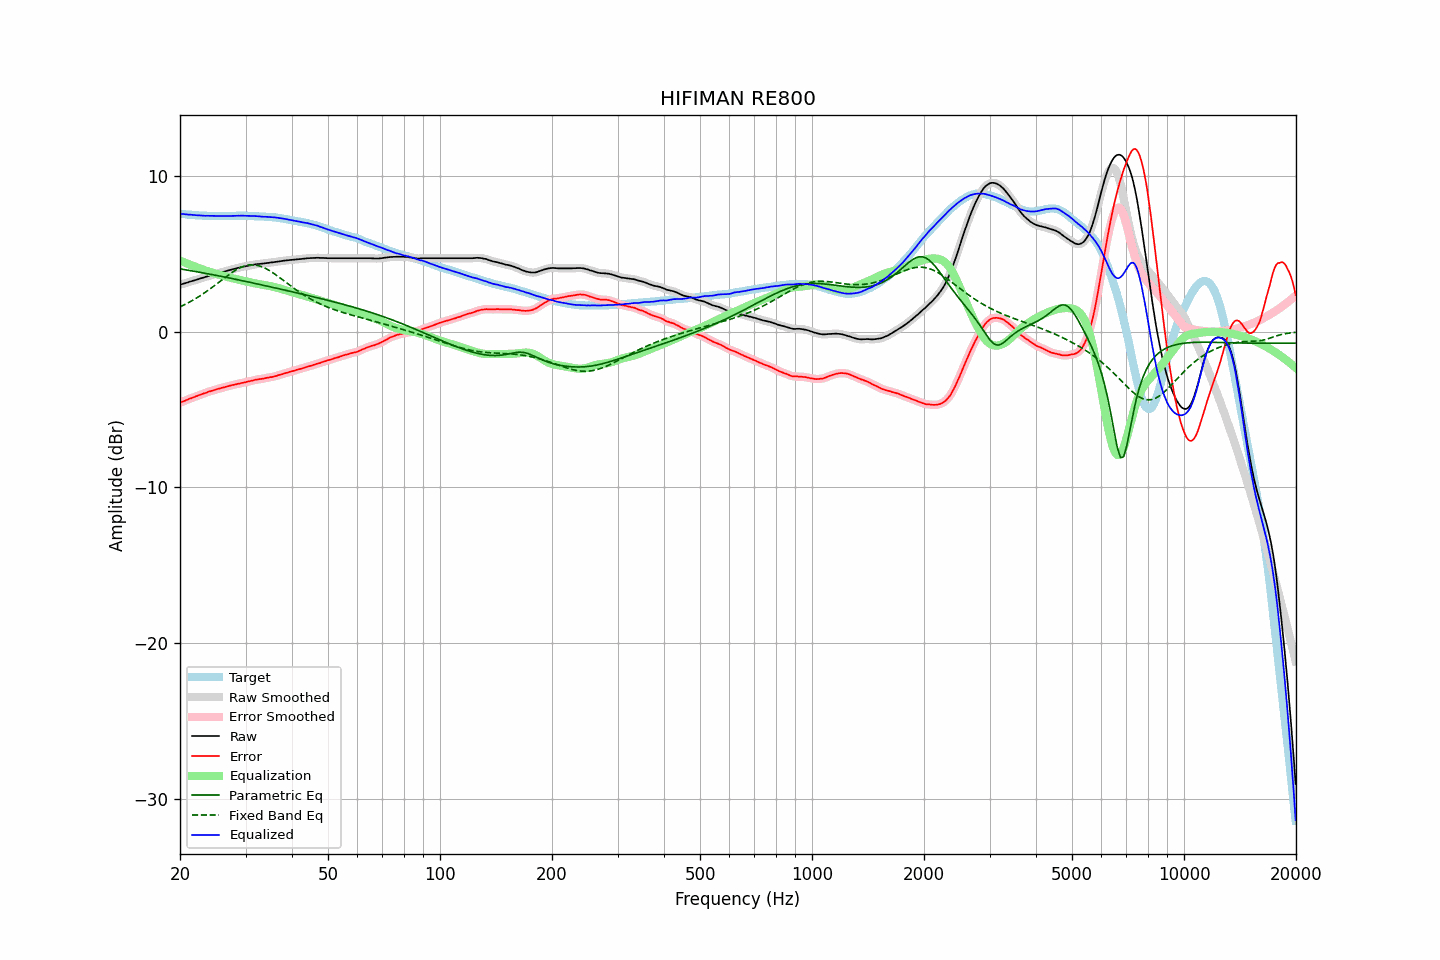

The table this chart was drawn from, first rows:
frequency, raw, error, smoothed, error_smoothed, equalization, parametric_eq, fixed_band_eq, equalized_raw, equalized_smoothed, target
20.00, 3.02, -4.56, 3.02, -4.56, 4.56, 4.03, 1.60, 7.58, 7.58, 7.58
20.20, 3.05, -4.52, 3.05, -4.52, 4.52, 4.02, 1.64, 7.57, 7.56, 7.57
20.40, 3.08, -4.48, 3.07, -4.48, 4.48, 4.00, 1.69, 7.55, 7.55, 7.56
20.61, 3.11, -4.44, 3.11, -4.44, 4.43, 3.98, 1.74, 7.54, 7.54, 7.55
20.81, 3.14, -4.39, 3.14, -4.39, 4.39, 3.96, 1.79, 7.53, 7.53, 7.53
21.02, 3.17, -4.35, 3.17, -4.35, 4.35, 3.95, 1.85, 7.52, 7.52, 7.52
21.23, 3.21, -4.30, 3.20, -4.31, 4.31, 3.93, 1.90, 7.52, 7.51, 7.50
21.44, 3.24, -4.28, 3.24, -4.27, 4.27, 3.91, 1.96, 7.51, 7.51, 7.51
21.66, 3.27, -4.23, 3.27, -4.23, 4.23, 3.89, 2.02, 7.49, 7.50, 7.49
21.87, 3.30, -4.20, 3.30, -4.19, 4.19, 3.87, 2.08, 7.49, 7.48, 7.49
22.09, 3.33, -4.15, 3.33, -4.15, 4.15, 3.86, 2.14, 7.48, 7.48, 7.47
22.31, 3.36, -4.12, 3.36, -4.11, 4.11, 3.84, 2.21, 7.47, 7.47, 7.47
22.54, 3.40, -4.07, 3.39, -4.07, 4.07, 3.82, 2.27, 7.47, 7.47, 7.46
22.76, 3.43, -4.04, 3.43, -4.03, 4.03, 3.80, 2.34, 7.46, 7.46, 7.46
22.99, 3.46, -3.99, 3.46, -4.00, 4.00, 3.78, 2.41, 7.45, 7.45, 7.45
23.22, 3.49, -3.95, 3.49, -3.96, 3.96, 3.76, 2.48, 7.44, 7.44, 7.44
23.45, 3.52, -3.93, 3.52, -3.92, 3.92, 3.74, 2.55, 7.44, 7.44, 7.45
23.69, 3.56, -3.88, 3.55, -3.89, 3.89, 3.72, 2.62, 7.44, 7.44, 7.44
23.92, 3.59, -3.84, 3.59, -3.85, 3.85, 3.70, 2.69, 7.44, 7.44, 7.43
24.16, 3.62, -3.82, 3.62, -3.82, 3.82, 3.68, 2.77, 7.44, 7.44, 7.44
24.40, 3.65, -3.79, 3.65, -3.79, 3.79, 3.66, 2.85, 7.43, 7.43, 7.44
24.65, 3.68, -3.76, 3.68, -3.76, 3.76, 3.64, 2.92, 7.43, 7.43, 7.44
24.89, 3.71, -3.73, 3.71, -3.73, 3.73, 3.62, 3.00, 7.43, 7.43, 7.44
25.14, 3.74, -3.69, 3.73, -3.70, 3.70, 3.60, 3.08, 7.43, 7.43, 7.43
25.39, 3.76, -3.67, 3.76, -3.66, 3.67, 3.58, 3.16, 7.42, 7.43, 7.42
25.65, 3.79, -3.64, 3.79, -3.64, 3.64, 3.56, 3.24, 7.42, 7.42, 7.42
25.91, 3.82, -3.61, 3.82, -3.61, 3.61, 3.54, 3.32, 7.42, 7.42, 7.42
26.16, 3.85, -3.59, 3.85, -3.58, 3.58, 3.52, 3.40, 7.43, 7.43, 7.43
26.43, 3.88, -3.56, 3.88, -3.55, 3.55, 3.50, 3.48, 7.43, 7.43, 7.43
26.69, 3.91, -3.52, 3.91, -3.53, 3.52, 3.48, 3.55, 7.43, 7.43, 7.43
26.96, 3.94, -3.49, 3.93, -3.50, 3.50, 3.46, 3.63, 7.43, 7.43, 7.43
27.23, 3.96, -3.47, 3.96, -3.47, 3.47, 3.44, 3.70, 7.43, 7.43, 7.43
27.50, 3.99, -3.44, 3.99, -3.44, 3.45, 3.42, 3.78, 7.43, 7.43, 7.43
27.77, 4.02, -3.42, 4.01, -3.42, 3.42, 3.40, 3.84, 7.44, 7.43, 7.44
28.05, 4.04, -3.40, 4.04, -3.40, 3.40, 3.38, 3.91, 7.43, 7.44, 7.43
28.33, 4.07, -3.38, 4.07, -3.37, 3.37, 3.35, 3.97, 7.44, 7.44, 7.44
28.62, 4.10, -3.35, 4.09, -3.35, 3.35, 3.33, 4.03, 7.45, 7.44, 7.44
28.90, 4.12, -3.33, 4.12, -3.33, 3.33, 3.31, 4.08, 7.44, 7.45, 7.45
29.19, 4.15, -3.30, 4.14, -3.30, 3.30, 3.29, 4.13, 7.45, 7.45, 7.45
29.48, 4.17, -3.28, 4.17, -3.28, 3.28, 3.27, 4.17, 7.45, 7.45, 7.45
29.78, 4.19, -3.26, 4.19, -3.26, 3.26, 3.25, 4.21, 7.44, 7.45, 7.45
30.08, 4.21, -3.24, 4.21, -3.23, 3.23, 3.22, 4.24, 7.44, 7.44, 7.44
30.38, 4.23, -3.21, 4.23, -3.21, 3.21, 3.20, 4.26, 7.44, 7.44, 7.43
30.68, 4.25, -3.18, 4.25, -3.19, 3.18, 3.18, 4.28, 7.43, 7.43, 7.43
30.99, 4.27, -3.16, 4.27, -3.16, 3.16, 3.16, 4.29, 7.43, 7.43, 7.43
31.30, 4.29, -3.14, 4.29, -3.14, 3.14, 3.14, 4.29, 7.42, 7.42, 7.43
31.61, 4.31, -3.12, 4.31, -3.11, 3.12, 3.11, 4.29, 7.42, 7.42, 7.43
31.93, 4.33, -3.08, 4.32, -3.09, 3.10, 3.09, 4.27, 7.42, 7.42, 7.40
32.24, 4.34, -3.07, 4.34, -3.07, 3.08, 3.07, 4.26, 7.41, 7.41, 7.41
32.57, 4.35, -3.05, 4.35, -3.05, 3.06, 3.05, 4.23, 7.40, 7.40, 7.40
32.89, 4.36, -3.04, 4.36, -3.04, 3.04, 3.02, 4.20, 7.39, 7.39, 7.40
33.22, 4.37, -3.03, 4.37, -3.03, 3.02, 3.00, 4.16, 7.39, 7.39, 7.39
33.55, 4.38, -3.02, 4.38, -3.01, 3.00, 2.98, 4.12, 7.38, 7.38, 7.39
33.89, 4.40, -2.98, 4.39, -2.99, 2.99, 2.95, 4.07, 7.38, 7.38, 7.38
34.23, 4.41, -2.96, 4.41, -2.96, 2.97, 2.93, 4.02, 7.38, 7.38, 7.37
34.57, 4.42, -2.95, 4.42, -2.94, 2.95, 2.91, 3.96, 7.37, 7.37, 7.36
34.92, 4.44, -2.91, 4.43, -2.93, 2.93, 2.89, 3.90, 7.37, 7.36, 7.35
35.27, 4.45, -2.92, 4.45, -2.91, 2.91, 2.86, 3.83, 7.35, 7.35, 7.37
35.62, 4.46, -2.89, 4.46, -2.89, 2.88, 2.84, 3.77, 7.34, 7.34, 7.34
35.97, 4.48, -2.86, 4.47, -2.87, 2.86, 2.82, 3.70, 7.34, 7.33, 7.34
... 635 more rows
